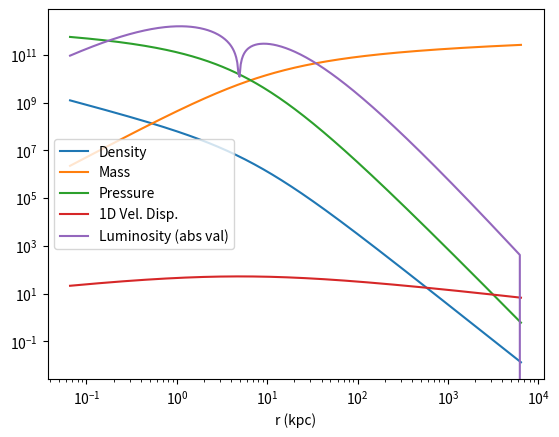

This chart was generated by the following Python code:
# -*- coding: utf-8 -*-
"""
Created on Thu May 28 08:27:22 2020

[redacted]
"""

import numpy as np
import math
import matplotlib.pyplot as plt
from scipy.integrate import quad


# Function to get p_s
#------------------------------------------------------------------------------
def get_ps(C,p_crit):
    return (200*p_crit/3) * (C**3) * (np.log(1 + C) - C/(1 + C))**(-1)


# Function to get r_s
#------------------------------------------------------------------------------
def get_rs(M_200,C,rho_s):
    return (M_200 * (4*np.pi*rho_s)**(-1) * (np.log(1 + C) - C/(1 + C))**(-1))**(1/3)


# Function to get rho_NFW
#------------------------------------------------------------------------------
def rho_NFW (r,r_s,rho_s):
    return rho_s * (r/r_s)**(-1) * (1 + r/r_s)**(-2)


# Function to get M_NFW
#------------------------------------------------------------------------------
def M_NFW(r,r_s,rho_s):
    X_s = r/r_s
    if X_s>1e-5:
        return 4*np.pi*rho_s*r_s**3*(np.log(1 + X_s) - (X_s)/(1 + X_s))
    else:
        return 4*np.pi*rho_s*r_s**3*((1/2)*X_s**2 - (2/3)*X_s**3 + (3/4)*X_s**4 - (4/5)*X_s**5)


# Function to get integrand for pressure integral
#------------------------------------------------------------------------------  
def p_integrand(r,r_s,rho_s):
    return M_NFW(r,r_s,rho_s) * rho_NFW (r,r_s,rho_s) * r**(-2)


# Function to get P_NFW
#------------------------------------------------------------------------------
def p_NFW(r,r_s,rho_s,G = 4.302e-06):
    integral = quad(p_integrand, r, math.inf, args=(r_s,rho_s))[0]
    return G * integral


# Function to calculate finite differences
#------------------------------------------------------------------------------
def derivative(y1,y2,Delta_r):
    return (y2-y1)/Delta_r


# Function to get L_NFW
#------------------------------------------------------------------------------
def L_new(r1,nu_1,nu_2,p,sigma,Delta_r,G = 4.302e-06,a = (16/np.pi)**(1/2),b = (25 * (np.pi)**(1/2) )/32,C = 290/385):
    term_1 = -12 * np.pi * r1**2 * nu_1**2 * a * b * sigma
    term_2 = ( a*sigma**2 + (b/C) * (4*np.pi*G)/(p) )**(-1)
    term_3 = derivative(nu_1,nu_2,Delta_r)
    return term_1 * term_2 * term_3


# Function to time-evolve densities
#------------------------------------------------------------------------------
def Delta_rho(Delta_t,rho_1,rho_2,u1,u2,Delta_r,r):
    bracket = -rho_1*derivative(u1,u2,Delta_r) - u1*derivative(rho_1,rho_2,Delta_r) - (2/r)*rho_1*u1
    return Delta_t*bracket


# Function to time-evolve fluid velocities
#------------------------------------------------------------------------------
def Delta_u(Delta_t,u1,u2,Delta_r,M,r,rho,p1,p2,G = 4.302e-06):
    bracket = -u1*derivative(u1,u2,Delta_r) - (G*M)/r**2 - (1/rho)*derivative(p1,p2,Delta_r)
    return Delta_t*bracket


# Function to time-evolve 1D vel. disp.
#------------------------------------------------------------------------------
def Delat_nu(Delta_t,nu_1,nu_2,r,p,L1,L2,Delta_r,u1,u2):
    bracket = (-1/(4*np.pi*r**2*p))*derivative(L1,L2,Delta_r) - (derivative(u1,u2,Delta_r) + (2*u1)/r) - (3*u1)/(nu_1)*derivative(nu_1,nu_2,Delta_r) 
    return Delta_t * (nu_1/3) * bracket


# Function to time-evolve mass
#------------------------------------------------------------------------------
def M_new(index,r_vals,rho_vals,Delta_r_vals):
    if index == 0:
        return (4*np.pi)/(3) * Delta_r_vals[0]**3 * rho_vals[0] 
    else:
        SUM = (4*np.pi)/(3) * Delta_r_vals[0]**3 * rho_vals[0] 
        for i in range(1,index+1):
            SUM+= 4 * np.pi * r_vals[i]**2 * rho_vals[i] * Delta_r_vals[i]
        return SUM


# Initialize constants and choose rho_s, r_s, and sigma_m
#------------------------------------------------------------------------------
G = 4.302e-06
a = (16/np.pi)**(1/2)
b = (25 * (np.pi)**(1/2) )/32
C = 290/385


rho_s = 1.28e+7 # M_sun/kpc^3, Essig pg. 2
r_s = 6.5 # kpc, Essig pg. 2
sigma_convert = (1/3.086e+21)**2 * (1.989e+33/1) # converts cm to kpc, grams to M_sun
sigma = 3*sigma_convert # Essig pg. 2


# Discretize halo and initialize quantities
#------------------------------------------------------------------------------
N = 400 # Nishikawa pg. 5
s_vals = np.logspace(-2,3,N+1) * r_s # Essig pg. 7
r_vals = []
Delta_r_vals = []
for i in range(N):
    r_vals.append( (s_vals[i] + s_vals[i+1])/2 )
    Delta_r_vals.append(s_vals[i+1] - s_vals[i])


rho_vals = [rho_NFW (x,r_s,rho_s) for x in r_vals]
M_vals = [M_NFW(x,r_s,rho_s) for x in r_vals]
u_vals = np.zeros(400)
p_vals = [p_NFW(x,r_s,rho_s) for x in r_vals]


nu_vals=[]
for i in range(N):
    nu_vals.append( np.sqrt(p_vals[i]/rho_vals[i]) )


L_vals=[]
for i in range(N-1):
    L_vals.append( L_new(r_vals[i],nu_vals[i],nu_vals[i+1],p_vals[i],sigma,Delta_r_vals[i]) )
L_vals.append(0)
    

# Time evolve quantities
#------------------------------------------------------------------------------
t_r_vals = []
for i in range (N):
    t_r_vals.append( 1/(rho_vals[i] * nu_vals[i] * sigma * a) )

epsilon_t = 1e-4
Delta_t = min(t_r_vals) * epsilon_t
print(Delta_t)

for i in range(N):
    if i<N-1:
        rho_vals[i] = rho_vals[i] + Delta_rho(Delta_t,rho_vals[i],rho_vals[i+1],u_vals[i],u_vals[i+1],Delta_r_vals[i],r_vals[i])
        u_vals[i] = u_vals[i] + Delta_u(Delta_t,u_vals[i],u_vals[i+1],Delta_r_vals[i],M_vals[i],r_vals[i],rho_vals[i],p_vals[i],p_vals[i+1])
        nu_vals[i] = nu_vals[i] + Delat_nu(Delta_t,nu_vals[i],nu_vals[i+1],r_vals[i],p_vals[i],L_vals[i],L_vals[i+1],Delta_r_vals[i],u_vals[i],u_vals[i+1]) 
    else:
        rho_vals[i] = rho_vals[i] + Delta_rho(Delta_t,rho_vals[i],0,u_vals[i],0,Delta_r_vals[i],r_vals[i])
        u_vals[i] = u_vals[i] + Delta_u(Delta_t,u_vals[i],0,Delta_r_vals[i],M_vals[i],r_vals[i],rho_vals[i],p_vals[i],0)
        nu_vals[i] = nu_vals[i] + Delat_nu(Delta_t,nu_vals[i],0,r_vals[i],p_vals[i],L_vals[i],0,Delta_r_vals[i],u_vals[i],0)    


# Plotting
#------------------------------------------------------------------------------
plt.clf()
plt.loglog(r_vals,rho_vals,label='Density')
plt.loglog(r_vals,M_vals,label='Mass')
plt.loglog(r_vals,p_vals,label='Pressure')
plt.loglog(r_vals,nu_vals,label='1D Vel. Disp.')
plt.loglog(r_vals,np.abs(L_vals),label='Luminosity (abs val)')
plt.xlabel('r (kpc)')
plt.legend()
plt.show()